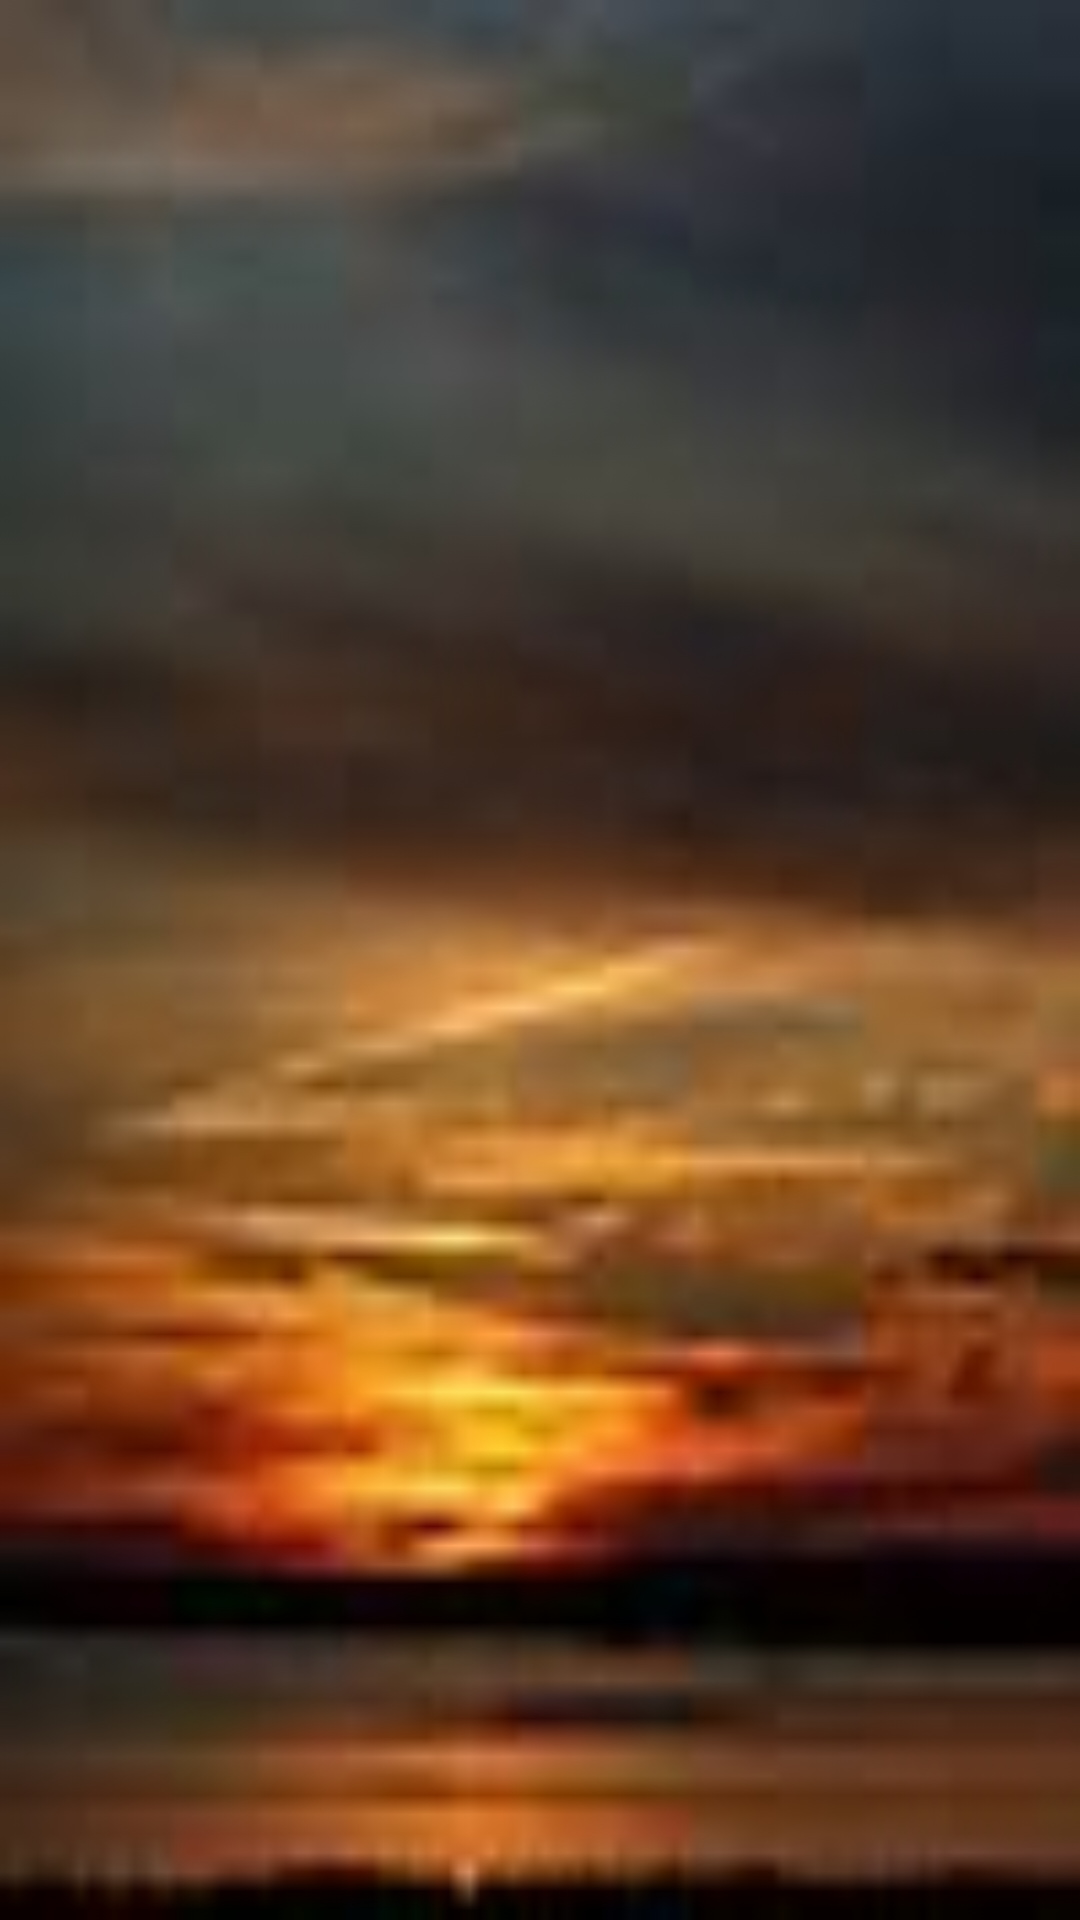

This screen was rendered from an Android layout file. Write that file and the resources it references.
<!-- AndroidManifest.xml: application theme Theme.MyJudiciaryApp -->
<!-- res/layout/activity_clerks.xml -->
<?xml version="1.0" encoding="utf-8"?>
<LinearLayout
    android:background="@drawable/img_6"
    android:orientation="vertical"
    xmlns:android="http://schemas.android.com/apk/res/android"
    xmlns:app="http://schemas.android.com/apk/res-auto"
    xmlns:tools="http://schemas.android.com/tools"
    android:layout_width="match_parent"
    android:layout_height="match_parent"
    tools:context=".ClerksActivity">
    <ListView
        android:layout_marginBottom="1dp"
        android:layout_marginTop="1dp"
        android:paddingLeft="20sp"
        android:layout_width="wrap_content"
        android:layout_height="wrap_content"
        android:id="@+id/clerkList"/>



</LinearLayout>
<!-- resources referenced by this layout -->
<resources>
  <!-- drawable img_6: png bitmap (drawable, 22162 bytes) -->
  <style name="Theme.MyJudiciaryApp" parent="Theme.MaterialComponents.DayNight.DarkActionBar">
          
          <item name="colorPrimary">@color/purple_500</item>
          <item name="colorPrimaryVariant">@color/purple_700</item>
          <item name="colorOnPrimary">@color/white</item>
          
          <item name="colorSecondary">@color/teal_200</item>
          <item name="colorSecondaryVariant">@color/teal_700</item>
          <item name="colorOnSecondary">@color/black</item>
          
          <item name="android:statusBarColor" tools:targetApi="l">?attr/colorPrimaryVariant</item>
          
      </style>
  <!-- not gathered from this repository: default colours our renderer supplied (Android Studio template values) -->
  <color name="purple_500">#FF6200EE</color>
  <color name="purple_700">#FF3700B3</color>
  <color name="teal_200">#FF03DAC5</color>
  <color name="teal_700">#FF018786</color>
  <color name="black">#FF000000</color>
  <color name="white">#FFFFFFFF</color>
</resources>
